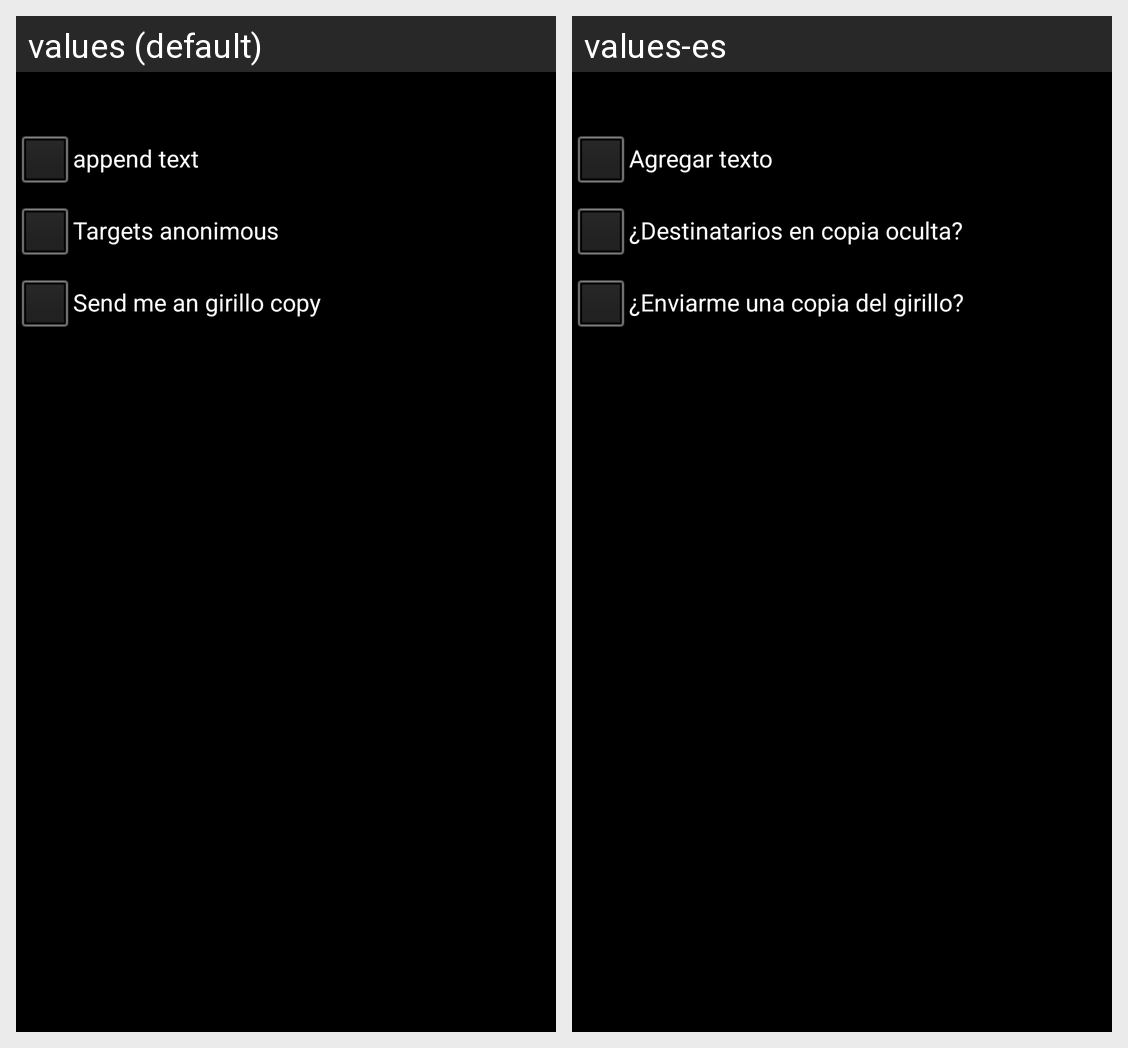

The Android screen above is rendered under two locales of the same app. Produce the string resources it draws, with the default and per-locale values.
Android screen res/layout/send_email_dialog.xml rendered under 2 locales, left to right: values (default), values-es. Device: Nexus 5 (rendered at 1080×1920; each locale shown at half size, 540×960, under a caption strip naming it); theme android:Theme.NoTitleBar.
Strings drawn on this screen, with the default value and each locale's value (text and hints the layout hard-codes, and strings that could not be matched under every locale, appear in the picture but are not listed):

addText
  values: append text
  values-es: Agregar texto

sendAsCCO
  values: Targets anonimous
  values-es: ¿Destinatarios en copia oculta?

copyEmailToMe
  values: Send me an girillo copy
  values-es: ¿Enviarme una copia del girillo?
